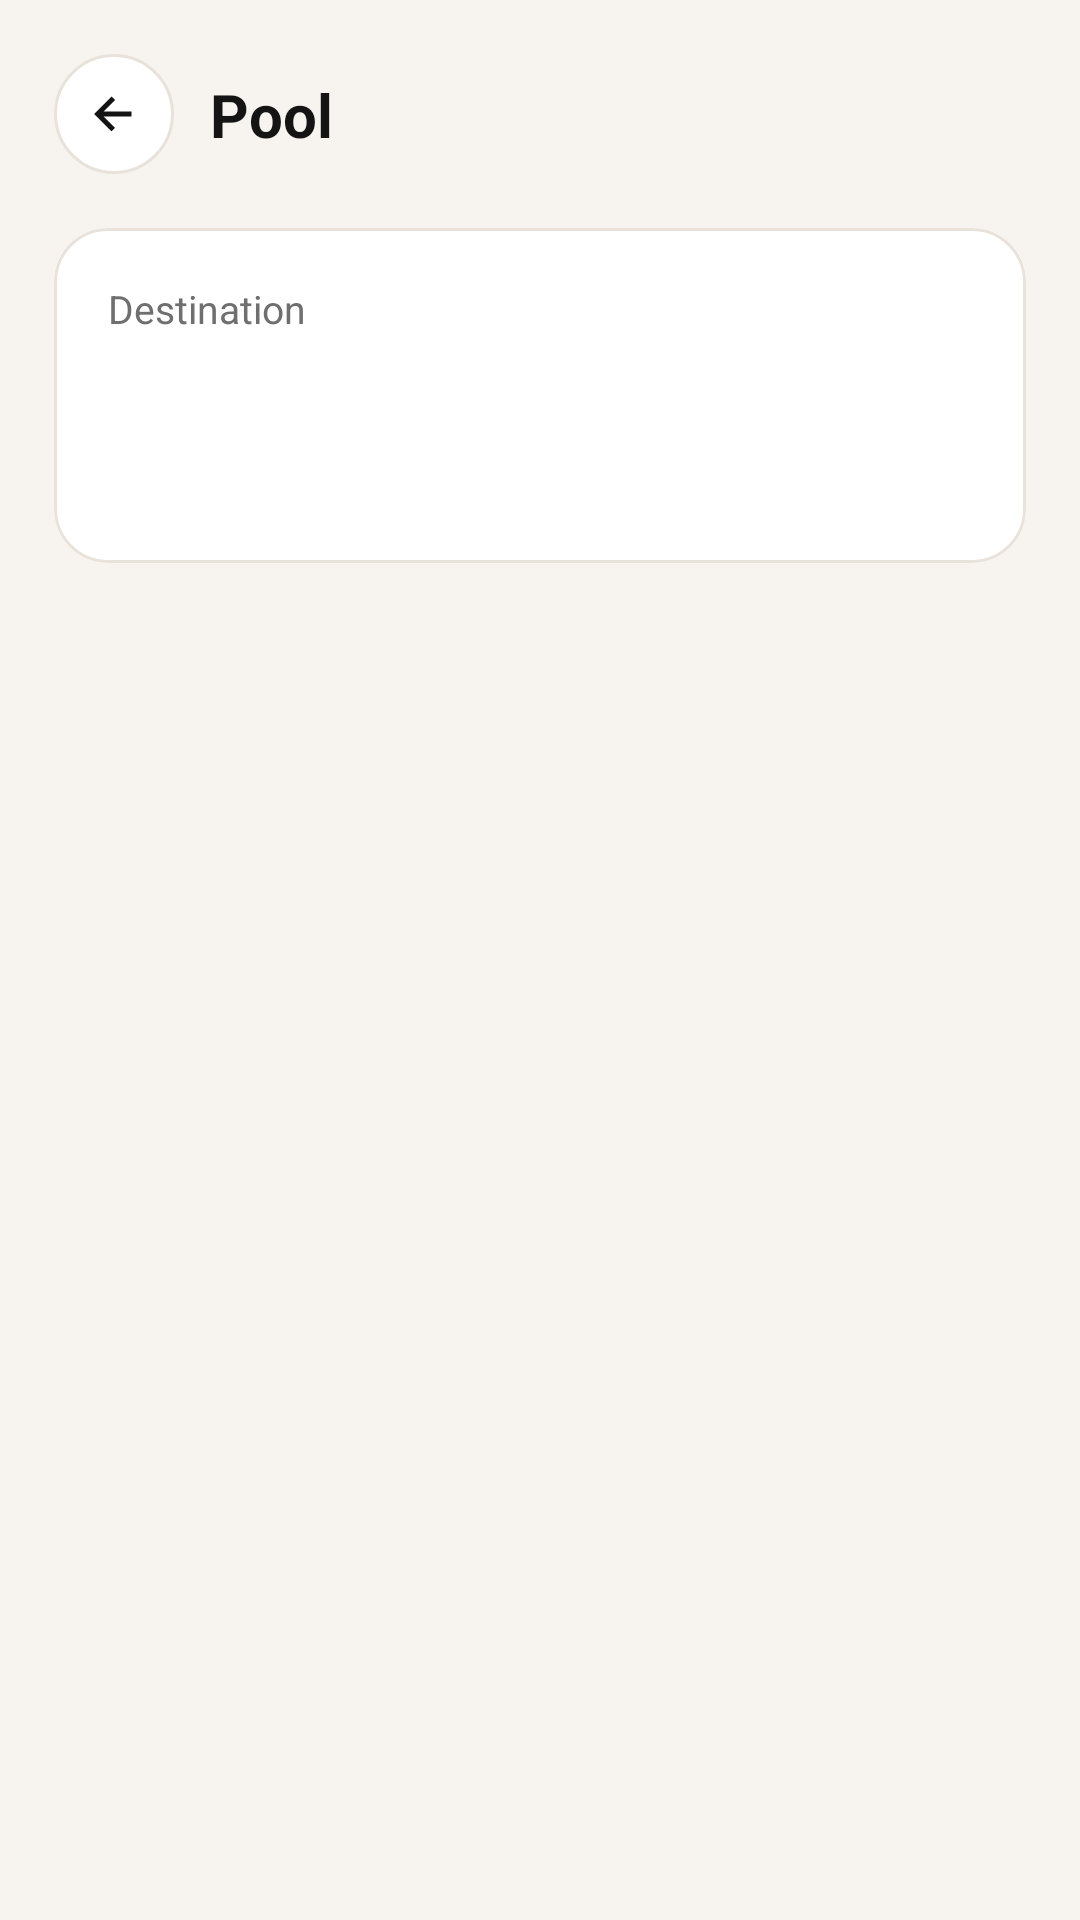

Layout XML and referenced resources for this Android screen:
<!-- AndroidManifest.xml: application theme Theme.RideHive -->
<!-- res/layout/activity_pool.xml -->
<?xml version="1.0" encoding="utf-8"?>
<androidx.constraintlayout.widget.ConstraintLayout xmlns:android="http://schemas.android.com/apk/res/android"
    xmlns:app="http://schemas.android.com/apk/res-auto"
    android:layout_width="match_parent"
    android:layout_height="match_parent"
    android:background="@color/rh_screen_bg"
    android:padding="18dp">

    <ImageView
        android:id="@+id/iv_back"
        android:layout_width="40dp"
        android:layout_height="40dp"
        android:background="@drawable/bg_icon_circle"
        android:padding="10dp"
        android:src="@drawable/ic_back"
        app:tint="@color/rh_text_primary"
        app:layout_constraintStart_toStartOf="parent"
        app:layout_constraintTop_toTopOf="parent" />

    <TextView
        android:id="@+id/tv_title"
        android:layout_width="0dp"
        android:layout_height="wrap_content"
        android:layout_marginStart="12dp"
        android:text="Pool"
        android:textColor="@color/rh_text_primary"
        android:textSize="20sp"
        android:textStyle="bold"
        app:layout_constraintBottom_toBottomOf="@id/iv_back"
        app:layout_constraintEnd_toEndOf="parent"
        app:layout_constraintStart_toEndOf="@id/iv_back"
        app:layout_constraintTop_toTopOf="@id/iv_back" />

    <com.google.android.material.card.MaterialCardView
        android:layout_width="0dp"
        android:layout_height="wrap_content"
        android:layout_marginTop="18dp"
        app:cardBackgroundColor="@color/rh_card_bg"
        app:cardCornerRadius="18dp"
        app:cardElevation="0dp"
        app:strokeColor="@color/rh_divider"
        app:strokeWidth="1dp"
        app:layout_constraintEnd_toEndOf="parent"
        app:layout_constraintStart_toStartOf="parent"
        app:layout_constraintTop_toBottomOf="@id/iv_back">

        <LinearLayout
            android:layout_width="match_parent"
            android:layout_height="wrap_content"
            android:orientation="vertical"
            android:padding="18dp">

            <TextView
                android:layout_width="match_parent"
                android:layout_height="wrap_content"
                android:text="Destination"
                android:textColor="@color/rh_text_secondary"
                android:textSize="13sp" />

            <TextView
                android:id="@+id/tv_pool_destination"
                android:layout_width="match_parent"
                android:layout_height="wrap_content"
                android:layout_marginTop="6dp"
                android:textColor="@color/rh_text_primary"
                android:textSize="18sp"
                android:textStyle="bold" />

            <TextView
                android:layout_width="match_parent"
                android:layout_height="wrap_content"
                android:layout_marginTop="10dp"
                android:textColor="@color/rh_text_secondary"
                android:textSize="13sp" />
        </LinearLayout>
    </com.google.android.material.card.MaterialCardView>

</androidx.constraintlayout.widget.ConstraintLayout>
<!-- resources referenced by this layout -->
<resources>
  <color name="rh_card_bg">#FFFFFFFF</color>
  <color name="rh_divider">#FFE9E2DA</color>
  <color name="rh_screen_bg">#FFF7F4EF</color>
  <color name="rh_text_primary">#FF141414</color>
  <color name="rh_text_secondary">#FF6F6F6F</color>
  <!-- drawable bg_icon_circle (drawable) -->
  <?xml version="1.0" encoding="utf-8"?>
  <shape xmlns:android="http://schemas.android.com/apk/res/android"
      android:shape="oval">
      <solid android:color="@color/rh_card_bg" />
      <stroke
          android:width="1dp"
          android:color="@color/rh_divider" />
  </shape>
  <!-- drawable ic_back (drawable) -->
  <?xml version="1.0" encoding="utf-8"?>
  <vector xmlns:android="http://schemas.android.com/apk/res/android"
      android:width="24dp"
      android:height="24dp"
      android:viewportWidth="24"
      android:viewportHeight="24">
      <path
          android:fillColor="#FF141414"
          android:pathData="M19,11H7.83l4.58,-4.59L11,5l-7,7l7,7l1.41,-1.41L7.83,13H19z" />
  </vector>
  <style name="Theme.RideHive" parent="Theme.MaterialComponents.DayNight.NoActionBar">
          
          <item name="colorPrimary">@color/rh_primary</item>
          <item name="colorPrimaryVariant">@color/rh_primary_variant</item>
          <item name="colorOnPrimary">@color/rh_on_primary</item>
          
          <item name="colorSecondary">@color/rh_accent</item>
          <item name="colorSecondaryVariant">@color/rh_accent_variant</item>
          <item name="colorOnSecondary">@color/rh_on_accent</item>
          
          <item name="android:statusBarColor">@color/rh_screen_bg</item>
          <item name="android:windowLightStatusBar">true</item>
          
      </style>
  <color name="rh_primary">#FFF4D43B</color>
  <color name="rh_primary_variant">#FFE3C52F</color>
  <color name="rh_on_primary">#FF141414</color>
  <color name="rh_accent">#FFF4D43B</color>
  <color name="rh_accent_variant">#FFE3C52F</color>
  <color name="rh_on_accent">#FF141414</color>
</resources>
